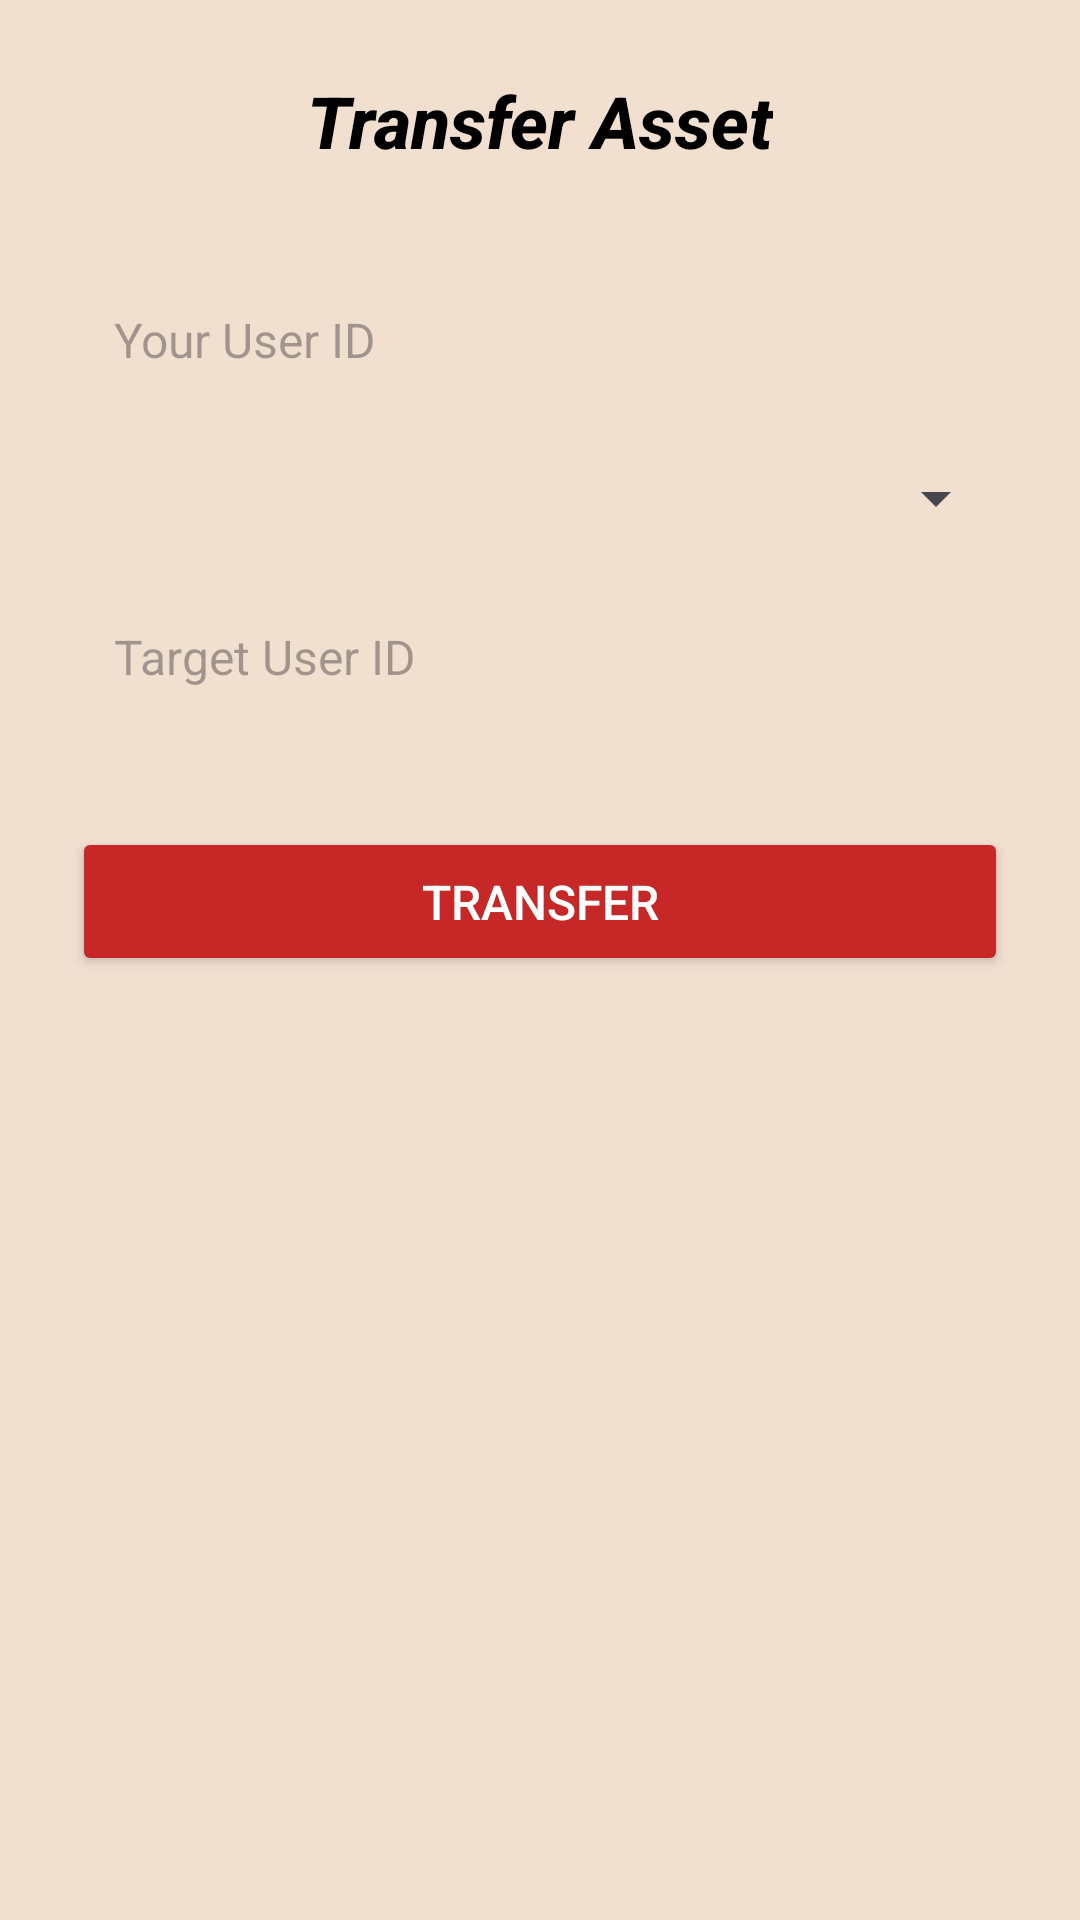

Reconstruct the res/layout file that produces this screen, plus the resources it refers to.
<!-- AndroidManifest.xml: application theme Theme.Authentication -->
<!-- res/layout/activity_transfer_asset.xml -->
<?xml version="1.0" encoding="utf-8"?>
<ScrollView xmlns:android="http://schemas.android.com/apk/res/android"
    android:layout_width="match_parent"
    android:layout_height="match_parent"
    android:padding="24dp"
    android:background="#F1DFD0">

    <LinearLayout
        android:layout_width="match_parent"
        android:layout_height="wrap_content"
        android:orientation="vertical"
        android:gravity="center_horizontal">

        <TextView
            android:layout_width="wrap_content"
            android:layout_height="wrap_content"
            android:text="@string/transfer_asset1"
            android:textSize="24sp"
            android:textStyle="bold|italic"
            android:textColor="@color/black"
            android:fontFamily="sans-serif-medium"
            android:layout_marginBottom="32dp" />

        <EditText
            android:id="@+id/editCurrentUserId"
            android:layout_width="match_parent"
            android:layout_height="wrap_content"
            android:hint="@string/your_user_id"
            android:padding="14dp"
            android:background="@drawable/edittext_background"
            android:textColor="#0E3D43"
            android:textSize="16sp"
            android:layout_marginBottom="16dp" />

        <Spinner
            android:id="@+id/ownedAssetSpinner"
            android:layout_width="match_parent"
            android:layout_height="wrap_content"
            android:layout_marginBottom="16dp"
            android:textColor="@color/black"/>

        <EditText
            android:id="@+id/editTargetUserId"
            android:layout_width="match_parent"
            android:layout_height="wrap_content"
            android:hint="@string/target_user_id"
            android:padding="14dp"
            android:background="@drawable/edittext_background"
            android:textColor="#0E3D43"
            android:textSize="16sp"
            android:layout_marginBottom="24dp" />

        <Button
            android:id="@+id/btnTransfer"
            android:layout_width="match_parent"
            android:layout_height="wrap_content"
            android:text="@string/transfer"
            android:padding="14dp"
            android:textSize="16sp"
            android:textColor="#FFFFFF"
            android:fontFamily="sans-serif-medium"
            android:backgroundTint="#C62828"
            android:layout_marginTop="8dp"
            android:elevation="4dp" />
    </LinearLayout>
</ScrollView>
<!-- resources referenced by this layout -->
<resources>
  <color name="black">#FF000000</color>
  <string name="target_user_id">Target User ID</string>
  <string name="transfer">Transfer</string>
  <string name="transfer_asset1">Transfer Asset</string>
  <string name="your_user_id">Your User ID</string>
  <style name="Theme.Authentication" parent="Base.Theme.Authentication" />
  <style name="Base.Theme.Authentication" parent="Theme.Material3.DayNight.NoActionBar">
          
          
      </style>
</resources>
